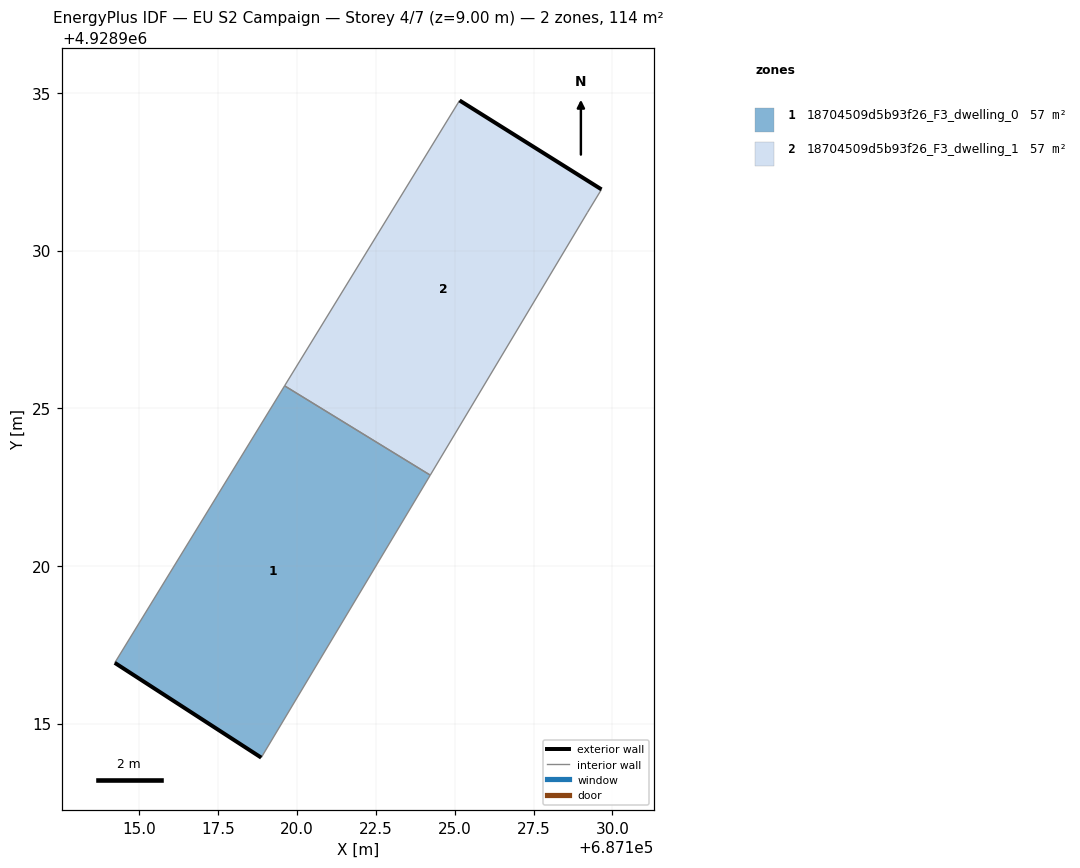
=== STOREY PLAN SPEC (per zone: floor XY polygon, exterior-wall plan segments, windows/doors) ===
zone 1: 18704509d5b93f26_F3_dwelling_0  (56.8 m²)
  floor: (687118.86, 4928913.92) (687124.22, 4928922.88) (687119.61, 4928925.71) (687114.22, 4928916.92)
  exterior wall: (687118.86, 4928913.92) – (687114.22, 4928916.92)  [5.5 m]
  interior walls: 3
zone 2: 18704509d5b93f26_F3_dwelling_1  (56.8 m²)
  floor: (687124.22, 4928922.88) (687129.20, 4928931.20) (687129.66, 4928931.94) (687125.16, 4928934.76) (687119.61, 4928925.71)
  exterior wall: (687125.16, 4928934.76) – (687129.66, 4928931.94)  [5.3 m]
  interior walls: 4

=== DERIVED (storey summary) ===
Building: EU S2 Campaign
Storey: 4 of 7  (floor level z = 9.00 m)
Storey gross floor area: 113.5 m²
Zones on this storey: 2
  - 18704509d5b93f26_F3_dwelling_0: floor 56.8 m²; exterior wall 5.5 m (16.6 m²); WWR 0.0%
  - 18704509d5b93f26_F3_dwelling_1: floor 56.8 m²; exterior wall 5.3 m (15.9 m²); WWR 0.0%
Zone adjacency (shared interzone walls):
  - 18704509d5b93f26_F3_dwelling_0 ↔ 18704509d5b93f26_F3_dwelling_1